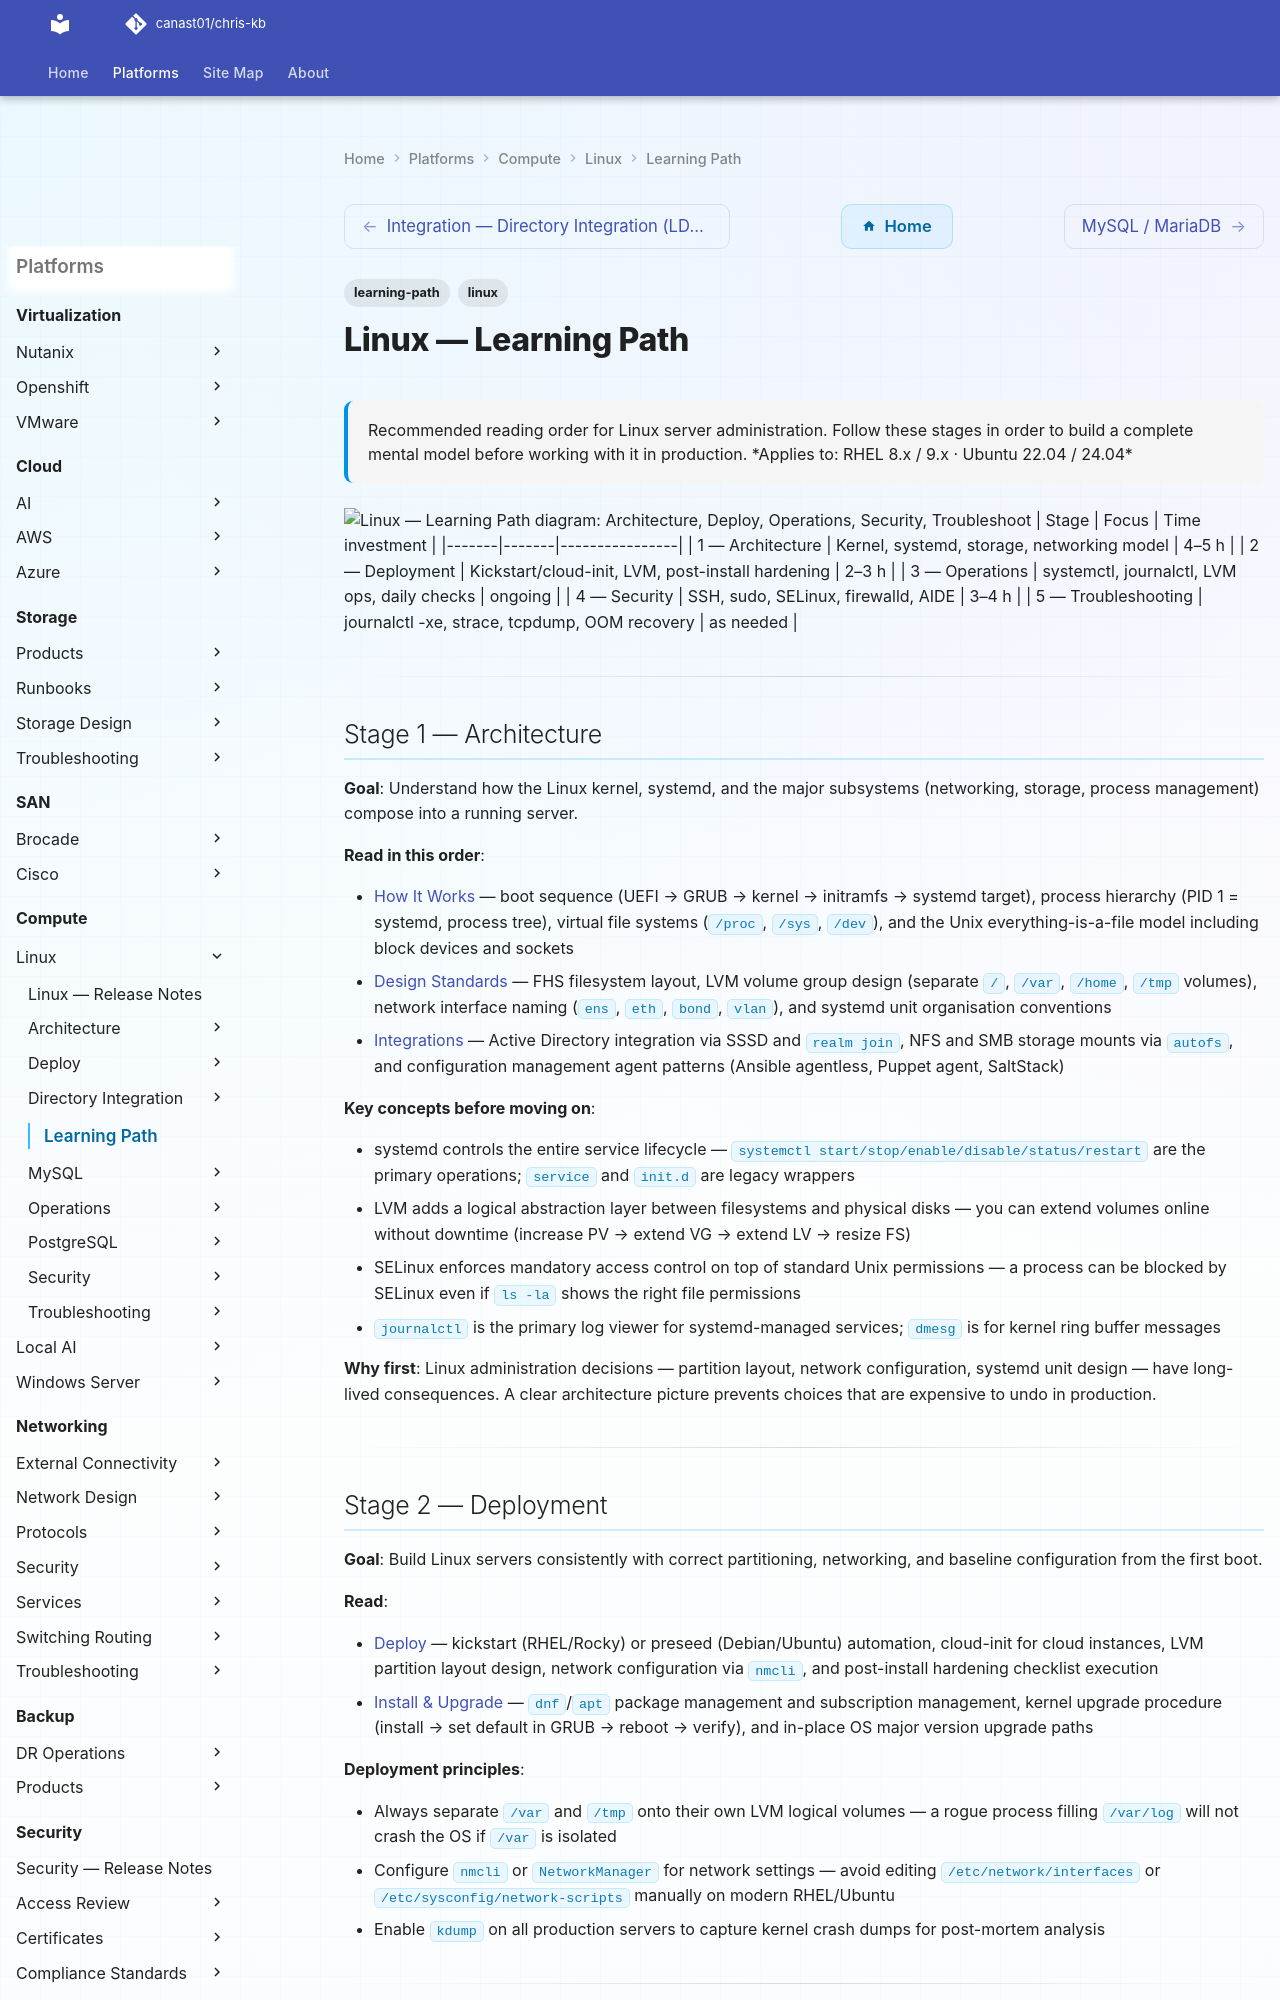

repository: canast01/chris-kb · page: compute/linux/learning-path/index.html · generator: mkdocs

---
tags:
  - learning-path
  - linux
description: "Recommended reading order for Linux server administration. Follow these stages in order to build a complete mental model before working with it in..."
---
# Linux — Learning Path

<div class="kb-summary">
Recommended reading order for Linux server administration. Follow these stages in order to build a complete mental model before working with it in production.

*Applies to: RHEL 8.x / 9.x · Ubuntu 22.04 / 24.04*
</div>

```d2
direction: right

S1: "Architecture" {shape: rectangle}
S2: "Deploy" {shape: rectangle}
S3: "Operations" {shape: rectangle}
S4: "Security" {shape: rectangle}
S5: "Troubleshoot" {shape: rectangle}

S1 -> S2
S2 -> S3
S3 -> S4
S4 -> S5
```
| Stage | Focus | Time investment |
|-------|-------|----------------|
| 1 — Architecture | Kernel, systemd, storage, networking model | 4–5 h |
| 2 — Deployment | Kickstart/cloud-init, LVM, post-install hardening | 2–3 h |
| 3 — Operations | systemctl, journalctl, LVM ops, daily checks | ongoing |
| 4 — Security | SSH, sudo, SELinux, firewalld, AIDE | 3–4 h |
| 5 — Troubleshooting | journalctl -xe, strace, tcpdump, OOM recovery | as needed |

---

## Stage 1 — Architecture

**Goal**: Understand how the Linux kernel, systemd, and the major subsystems (networking, storage, process management) compose into a running server.

**Read in this order**:

- [How It Works](../architecture/how-it-works/) — boot sequence (UEFI → GRUB → kernel → initramfs → systemd target), process hierarchy (PID 1 = systemd, process tree), virtual file systems (`/proc`, `/sys`, `/dev`), and the Unix everything-is-a-file model including block devices and sockets
- [Design Standards](../architecture/design-standards/) — FHS filesystem layout, LVM volume group design (separate `/`, `/var`, `/home`, `/tmp` volumes), network interface naming (`ens`, `eth`, `bond`, `vlan`), and systemd unit organisation conventions
- [Integrations](../architecture/integrations/) — Active Directory integration via SSSD and `realm join`, NFS and SMB storage mounts via `autofs`, and configuration management agent patterns (Ansible agentless, Puppet agent, SaltStack)

**Key concepts before moving on**:

- systemd controls the entire service lifecycle — `systemctl start/stop/enable/disable/status/restart` are the primary operations; `service` and `init.d` are legacy wrappers
- LVM adds a logical abstraction layer between filesystems and physical disks — you can extend volumes online without downtime (increase PV → extend VG → extend LV → resize FS)
- SELinux enforces mandatory access control on top of standard Unix permissions — a process can be blocked by SELinux even if `ls -la` shows the right file permissions
- `journalctl` is the primary log viewer for systemd-managed services; `dmesg` is for kernel ring buffer messages

**Why first**: Linux administration decisions — partition layout, network configuration, systemd unit design — have long-lived consequences. A clear architecture picture prevents choices that are expensive to undo in production.

---
